Run: headless pygame with SDL's dummy video driver; simulated clock (each Clock.tick advances the game by its frame time, no real sleeping); random seed 0; keys injected as events and as key.get_pressed() state; mouse plan: one left click at the window centre at the start of phase 2, then a move to the lower-right quarter at the start of phase 3.
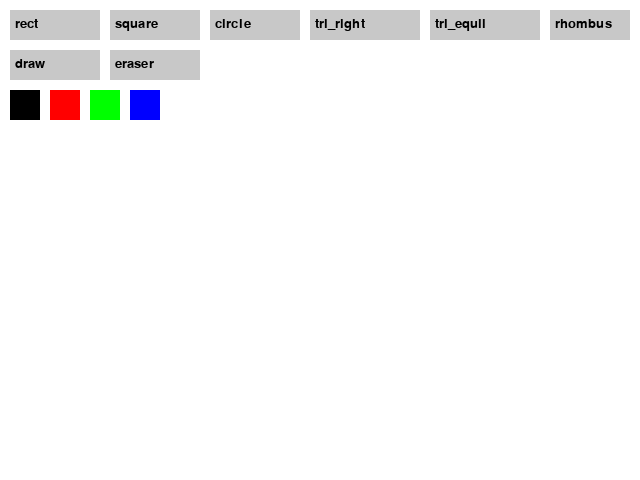
Frame 1 of 4 · flips 1–60 · no input
Frame 2 of 4 · flips 61–180 · clicked the window centre · tapped SPACE, RETURN · held RIGHT (→), D · screen unchanged from frame 1, image omitted
Frame 3 of 4 · flips 181–300 · moved the mouse to the lower-right quarter · held DOWN (↓), S · screen unchanged from frame 2, image omitted
Frame 4 of 4 · flips 301–420 · held LEFT (←), A, UP (↑), W · screen unchanged from frame 3, image omitted

The pygame program that drew these frames:

import pygame
import math

pygame.init()

screen = pygame.display.set_mode((640, 480))
pygame.display.set_caption("Paint App - Shapes Extension")

clock = pygame.time.Clock()

# Colors
WHITE = (255, 255, 255)
BLACK = (0, 0, 0)
RED = (255, 0, 0)
GREEN = (0, 255, 0)
BLUE = (0, 0, 255)
GRAY = (200, 200, 200)

screen.fill(WHITE)

tool = "draw"
color = BLACK

drawing = False
start_pos = (0, 0)
last_pos = None

font = pygame.font.SysFont(None, 20)

# UI buttons (tools)
buttons = {
    "rect": pygame.Rect(10, 10, 90, 30),
    "square": pygame.Rect(110, 10, 90, 30),
    "circle": pygame.Rect(210, 10, 90, 30),
    "tri_right": pygame.Rect(310, 10, 110, 30),
    "tri_equil": pygame.Rect(430, 10, 110, 30),
    "rhombus": pygame.Rect(550, 10, 80, 30),
    "draw": pygame.Rect(10, 50, 90, 30),
    "eraser": pygame.Rect(110, 50, 90, 30),
}

# Color palette
colors = {
    "black": pygame.Rect(10, 90, 30, 30),
    "red": pygame.Rect(50, 90, 30, 30),
    "green": pygame.Rect(90, 90, 30, 30),
    "blue": pygame.Rect(130, 90, 30, 30),
}


def draw_ui():
    """Draw buttons and UI"""
    for name, rect in buttons.items():
        pygame.draw.rect(screen, GRAY, rect)
        text = font.render(name, True, BLACK)
        screen.blit(text, (rect.x + 5, rect.y + 7))

    pygame.draw.rect(screen, BLACK, colors["black"])
    pygame.draw.rect(screen, RED, colors["red"])
    pygame.draw.rect(screen, GREEN, colors["green"])
    pygame.draw.rect(screen, BLUE, colors["blue"])


running = True

while running:
    for event in pygame.event.get():

        if event.type == pygame.QUIT:
            running = False

        # Mouse press
        if event.type == pygame.MOUSEBUTTONDOWN:
            mx, my = event.pos

            # tool selection
            for name, rect in buttons.items():
                if rect.collidepoint(mx, my):
                    tool = name

            # color selection
            if colors["black"].collidepoint(mx, my):
                color = BLACK
            elif colors["red"].collidepoint(mx, my):
                color = RED
            elif colors["green"].collidepoint(mx, my):
                color = GREEN
            elif colors["blue"].collidepoint(mx, my):
                color = BLUE

            # start drawing only in canvas area
            if my > 130:
                drawing = True
                start_pos = event.pos
                last_pos = event.pos

        # Mouse release → finalize shapes
        if event.type == pygame.MOUSEBUTTONUP:
            if drawing:
                drawing = False
                end_pos = event.pos
                last_pos = None

                x1, y1 = start_pos
                x2, y2 = end_pos

                # RECTANGLE
                if tool == "rect":
                    pygame.draw.rect(
                        screen,
                        color,
                        pygame.Rect(min(x1, x2), min(y1, y2),
                                    abs(x1 - x2), abs(y1 - y2)),
                        2
                    )

                # SQUARE (force equal sides)
                elif tool == "square":
                    side = min(abs(x2 - x1), abs(y2 - y1))
                    pygame.draw.rect(
                        screen,
                        color,
                        pygame.Rect(x1, y1, side, side),
                        2
                    )

                # CIRCLE
                elif tool == "circle":
                    radius = int(math.hypot(x2 - x1, y2 - y1))
                    pygame.draw.circle(screen, color, start_pos, radius, 2)

                # RIGHT TRIANGLE
                elif tool == "tri_right":
                    points = [(x1, y1), (x1, y2), (x2, y2)]
                    pygame.draw.polygon(screen, color, points, 2)

                # EQUILATERAL TRIANGLE
                elif tool == "tri_equil":
                    base_mid_x = (x1 + x2) // 2
                    height = int(abs(x2 - x1) * math.sqrt(3) / 2)

                    points = [
                        (x1, y2),
                        (x2, y2),
                        (base_mid_x, y2 - height)
                    ]
                    pygame.draw.polygon(screen, color, points, 2)

                # RHOMBUS (diamond shape)
                elif tool == "rhombus":
                    cx = (x1 + x2) // 2
                    cy = (y1 + y2) // 2

                    dx = abs(x2 - x1) // 2
                    dy = abs(y2 - y1) // 2

                    points = [
                        (cx, cy - dy),
                        (cx + dx, cy),
                        (cx, cy + dy),
                        (cx - dx, cy)
                    ]
                    pygame.draw.polygon(screen, color, points, 2)

        # Free drawing / eraser
        if event.type == pygame.MOUSEMOTION:
            if drawing and tool == "draw":
                if last_pos:
                    pygame.draw.line(screen, color, last_pos, event.pos, 3)
                last_pos = event.pos

            elif drawing and tool == "eraser":
                if last_pos:
                    pygame.draw.line(screen, WHITE, last_pos, event.pos, 12)
                last_pos = event.pos

    draw_ui()
    pygame.display.flip()
    clock.tick(60)

pygame.quit()
